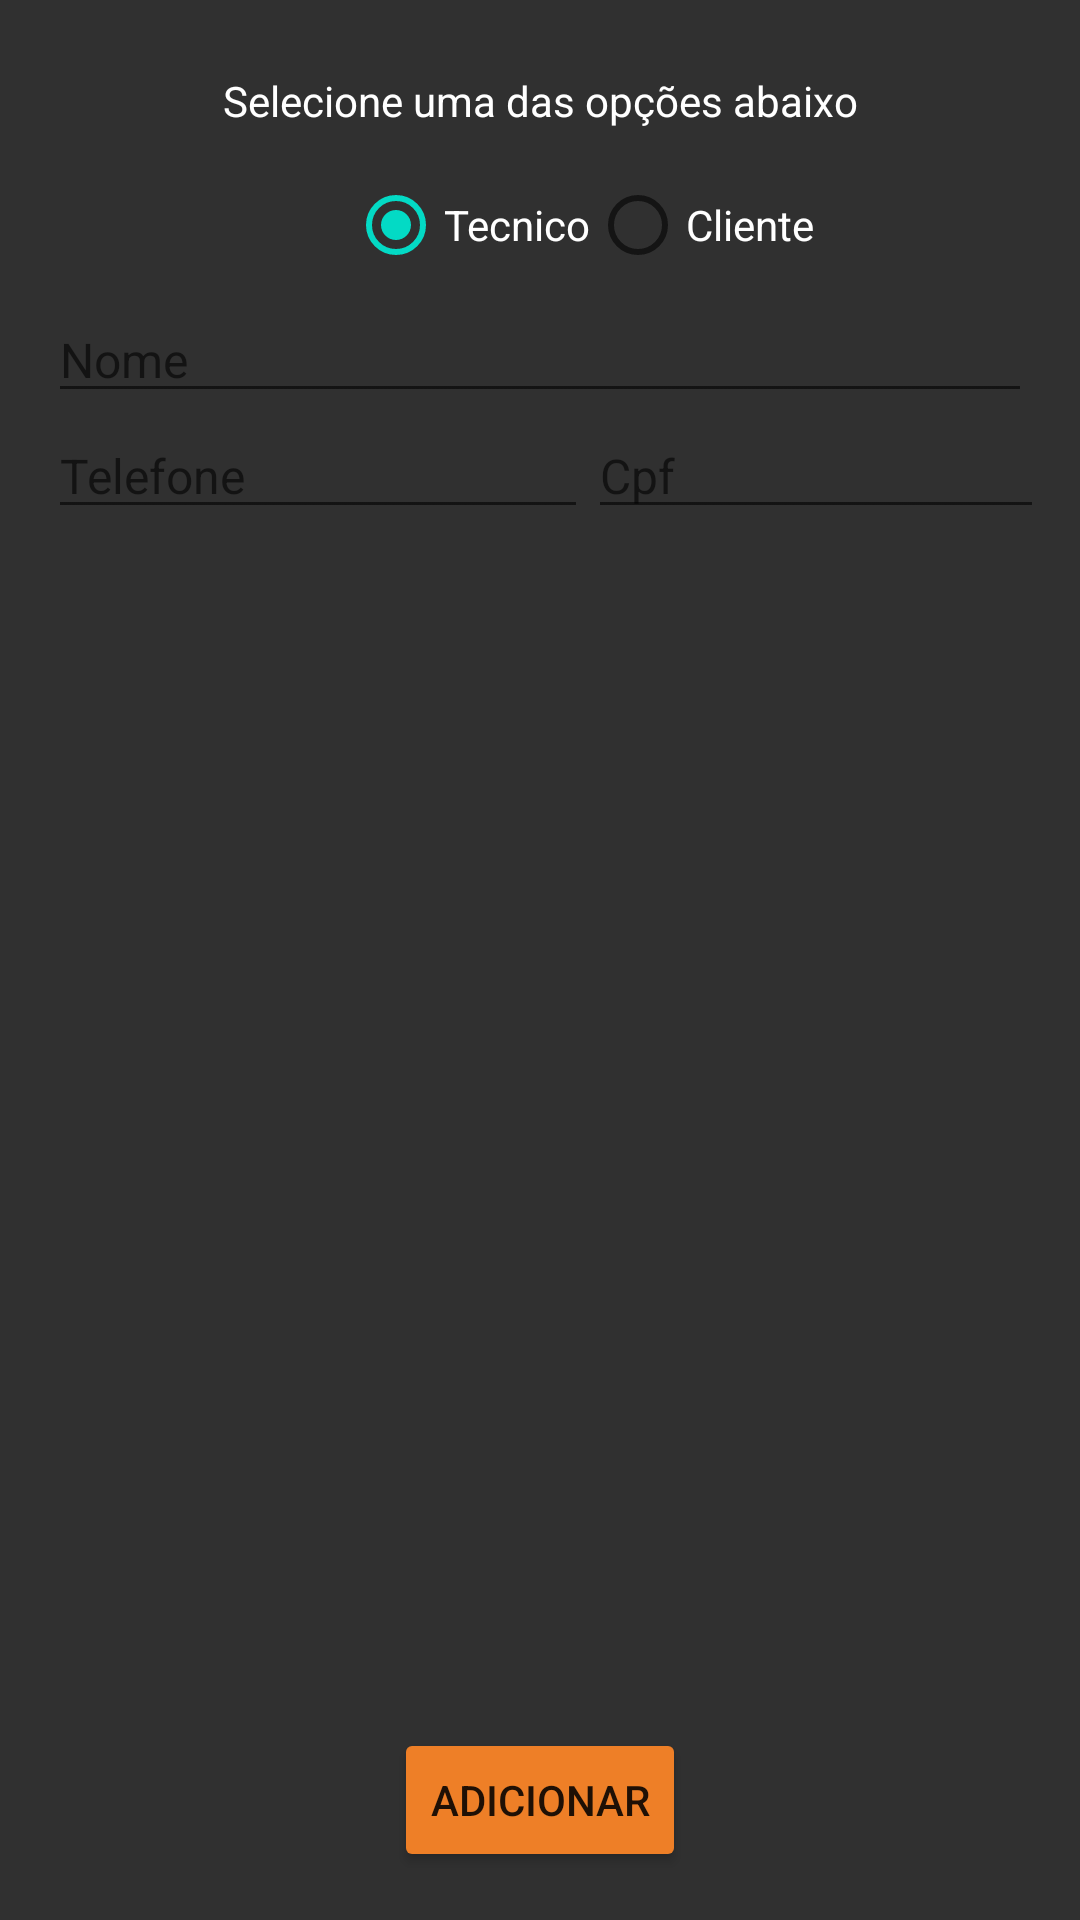

Reconstruct the res/layout file that produces this screen, plus the resources it refers to.
<!-- AndroidManifest.xml: application theme Theme.OS -->
<!-- res/layout/activity_add.xml -->
<?xml version="1.0" encoding="utf-8"?>
<androidx.constraintlayout.widget.ConstraintLayout xmlns:android="http://schemas.android.com/apk/res/android"
    xmlns:app="http://schemas.android.com/apk/res-auto"
    xmlns:tools="http://schemas.android.com/tools"
    android:layout_width="match_parent"
    android:layout_height="match_parent"
    tools:context=".AddActivity"
    android:background="@color/primaria"
    android:padding="16dp">


    <TextView
        android:id="@+id/textView2"
        android:layout_width="wrap_content"
        android:layout_height="wrap_content"
        android:layout_marginTop="8dp"
        android:paddingBottom="8dp"
        android:text="Selecione uma das opções abaixo"
        android:textColor="@color/white"
        app:layout_constraintEnd_toEndOf="parent"
        app:layout_constraintStart_toStartOf="parent"
        app:layout_constraintTop_toTopOf="parent" />


    <RadioGroup
        android:id="@+id/rgOpcao"
        android:layout_width="match_parent"
        android:layout_height="wrap_content"
        android:orientation="horizontal"
        app:layout_constraintEnd_toEndOf="parent"
        android:paddingStart="100dp"
        app:layout_constraintTop_toBottomOf="@+id/textView2">

        <RadioButton
            android:id="@+id/rbTecnico"
            android:layout_width="wrap_content"
            android:layout_height="wrap_content"
            android:text="Tecnico"
            android:textColor="@color/white"
            android:checked="true"/>

        <RadioButton
            android:id="@+id/rbCliente"
            android:layout_width="match_parent"
            android:layout_height="wrap_content"
            android:text="Cliente"
            android:textColor="@color/white" />

    </RadioGroup>



    <LinearLayout
        android:id="@+id/linearLayout"
        android:layout_width="wrap_content"
        android:layout_height="wrap_content"
        android:orientation="horizontal"
        app:layout_constraintStart_toStartOf="parent"
        app:layout_constraintTop_toBottomOf="@+id/editNome">


        <EditText
            android:id="@+id/editTelefone"
            android:layout_width="180dp"
            android:layout_height="wrap_content"
            android:hint="Telefone"
            android:textSize="16dp" />

        <EditText
            android:id="@+id/editCpf"
            android:layout_width="200dp"
            android:layout_height="wrap_content"
            android:hint="Cpf"
            android:textSize="16dp" />

    </LinearLayout>

    <EditText
        android:id="@+id/editNome"
        android:layout_width="match_parent"
        android:layout_height="wrap_content"
        android:hint="Nome"
        android:textSize="16dp"
        app:layout_constraintStart_toStartOf="parent"
        app:layout_constraintTop_toBottomOf="@+id/rgOpcao" />



    <Button
        android:id="@+id/button"
        android:layout_width="wrap_content"
        android:layout_height="wrap_content"
        android:backgroundTint="#EE7F27"
        android:text="ADICIONAR"
        app:layout_constraintBottom_toBottomOf="parent"
        app:layout_constraintEnd_toEndOf="parent"
        app:layout_constraintStart_toStartOf="parent" />

</androidx.constraintlayout.widget.ConstraintLayout>
<!-- resources referenced by this layout -->
<resources>
  <color name="primaria">#303030</color>
  <color name="white">#FFFFFFFF</color>
  <style name="Theme.OS" parent="Theme.MaterialComponents.DayNight.NoActionBar">
          
          <item name="colorPrimary">@color/purple_500</item>
          <item name="colorPrimaryVariant">@color/purple_700</item>
          <item name="colorOnPrimary">@color/white</item>
          
          <item name="colorSecondary">@color/teal_200</item>
          <item name="colorSecondaryVariant">@color/teal_700</item>
          <item name="colorOnSecondary">@color/black</item>
          
          <item name="android:statusBarColor" tools:targetApi="l">?attr/colorPrimaryVariant</item>
          
      </style>
  <color name="purple_500">#FF6200EE</color>
  <color name="purple_700">#FF3700B3</color>
  <color name="teal_200">#FF03DAC5</color>
  <color name="teal_700">#FF018786</color>
  <color name="black">#FF000000</color>
</resources>
